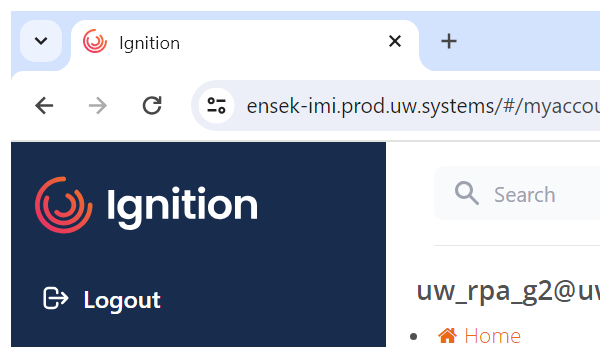
Task: Robotic Enterprise Framework
Workflow: CloseAllApplications

Step 1: Close Window 'chrome.exe  ensek-imi.p...' in window 'Ignition' (chrome.exe)
